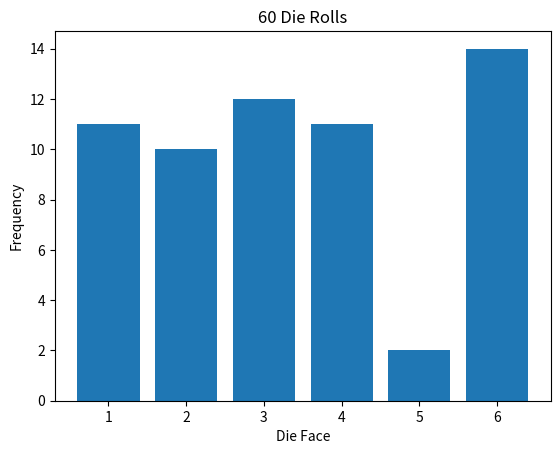

Source code (Python):
import random
import matplotlib.pyplot as plt

def simulate_die_rolls(n=60):
    outcomes = [0] * 6
    for _ in range(n):
        roll = random.randint(1, 6)
        outcomes[roll - 1] += 1

    for i in range(6):
        print(f"Face {i+1}: {outcomes[i]} times")

    plt.bar(range(1, 7), outcomes)
    plt.title("60 Die Rolls")
    plt.xlabel("Die Face")
    plt.ylabel("Frequency")
    plt.savefig("die_roll_plot.png")
    plt.show()

    return outcomes

if __name__ == "__main__":
    result = simulate_die_rolls()
    print("\nResult List:", result)
